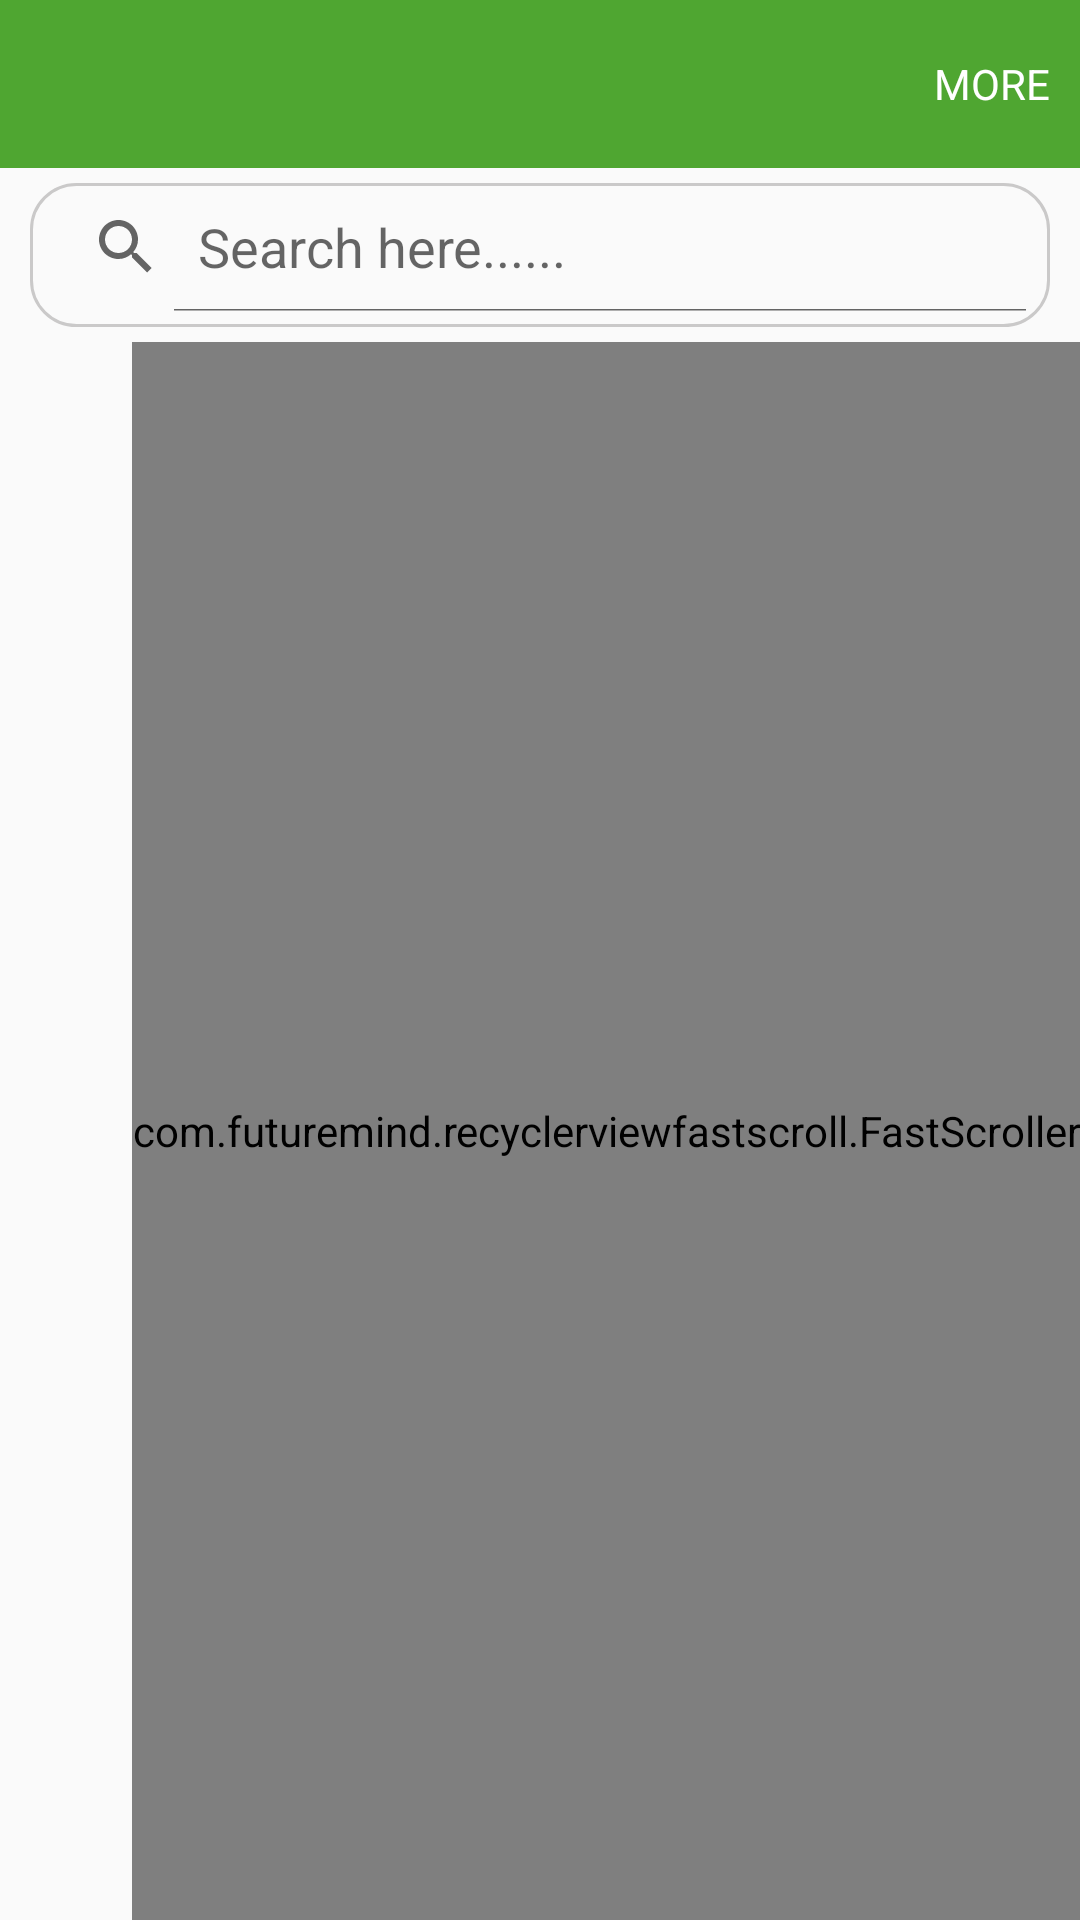

Reconstruct the res/layout file that produces this screen, plus the resources it refers to.
<!-- AndroidManifest.xml: application theme AppTheme -->
<!-- res/layout/activity_contact.xml -->
<?xml version="1.0" encoding="utf-8"?>
<androidx.constraintlayout.widget.ConstraintLayout xmlns:android="http://schemas.android.com/apk/res/android"
    xmlns:app="http://schemas.android.com/apk/res-auto"
    xmlns:tools="http://schemas.android.com/tools"
    android:layout_width="match_parent"
    android:layout_height="match_parent"
    tools:context=".ContactActivity">

    <LinearLayout
        android:layout_width="match_parent"
        android:layout_height="match_parent"
        android:orientation="vertical">

        <com.google.android.material.appbar.AppBarLayout
            android:layout_width="match_parent"
            android:layout_height="wrap_content"
            android:theme="@style/ThemeOverlay.AppCompat.Dark.ActionBar">

            <androidx.appcompat.widget.Toolbar
                android:id="@+id/toolbar_contact_activity"
                android:layout_width="match_parent"
                android:layout_height="?attr/actionBarSize"
                android:elevation="4dp"
                android:fitsSystemWindows="true"
                app:layout_collapseMode="pin"
                app:popupTheme="@style/ThemeOverlay.AppCompat.Light">

                <TextView
                    android:id="@+id/text_view_toolbar_more_contact_activity"
                    android:layout_width="wrap_content"
                    android:layout_height="wrap_content"
                    android:layout_gravity="end"
                    android:layout_marginEnd="10sp"
                    android:text="@string/more"
                    android:textColor="@android:color/white" />

            </androidx.appcompat.widget.Toolbar>
        </com.google.android.material.appbar.AppBarLayout>

        <SearchView
            android:id="@+id/search_view_contact_activity"
            android:layout_width="match_parent"
            android:layout_height="wrap_content"
            android:layout_marginBottom="5sp"
            android:layout_marginEnd="10sp"
            android:layout_marginStart="10sp"
            android:layout_marginTop="5sp"
            android:background="@drawable/search_bg"
            android:iconifiedByDefault="false"
            android:queryHint="Search here......"
            android:paddingBottom="5sp"/>

        <RelativeLayout

            android:layout_width="match_parent"
            android:layout_height="match_parent">

            <androidx.recyclerview.widget.RecyclerView
                android:id="@+id/recycler_view_contact_activity"
                android:layout_width="match_parent"
                android:layout_height="match_parent" />

            <com.futuremind.recyclerviewfastscroll.FastScroller
                android:id="@+id/fast_scroll"
                android:layout_width="wrap_content"
                android:layout_height="match_parent"
                android:layout_alignParentEnd="true"
                android:orientation="vertical"
                app:fastscroll__bubbleColor="#5e64ce"
                app:fastscroll__bubbleTextAppearance="@style/textAp"
                app:fastscroll__handleColor="#8f93d1" />
        </RelativeLayout>


    </LinearLayout>

</androidx.constraintlayout.widget.ConstraintLayout>
<!-- resources referenced by this layout -->
<resources>
  <!-- drawable search_bg (drawable) -->
  <?xml version="1.0" encoding="utf-8"?>
  <shape xmlns:android="http://schemas.android.com/apk/res/android">
  
      <solid android:color="@android:color/transparent" />
      <corners android:radius="15dp" />
      <stroke
          android:width="1dp"
          android:color="#cac9c9" />
  
  </shape>
  <string name="more">MORE</string>
  <style name="textAp">
          <item name="android:layout_width">18dp</item>
          <item name="android:layout_height">18dp</item>
          <item name="android:textColor">#fff</item>
      </style>
  <style name="AppTheme" parent="Theme.AppCompat.Light.NoActionBar">
          
          <item name="colorPrimary">@color/colorPrimary</item>
          <item name="colorPrimaryDark">@color/colorPrimaryDark</item>
          <item name="colorAccent">@color/colorAccent</item>
      </style>
  <color name="colorPrimary">#4fa631</color>
  <color name="colorPrimaryDark">#4fa631</color>
  <color name="colorAccent">#FF4081</color>
</resources>
